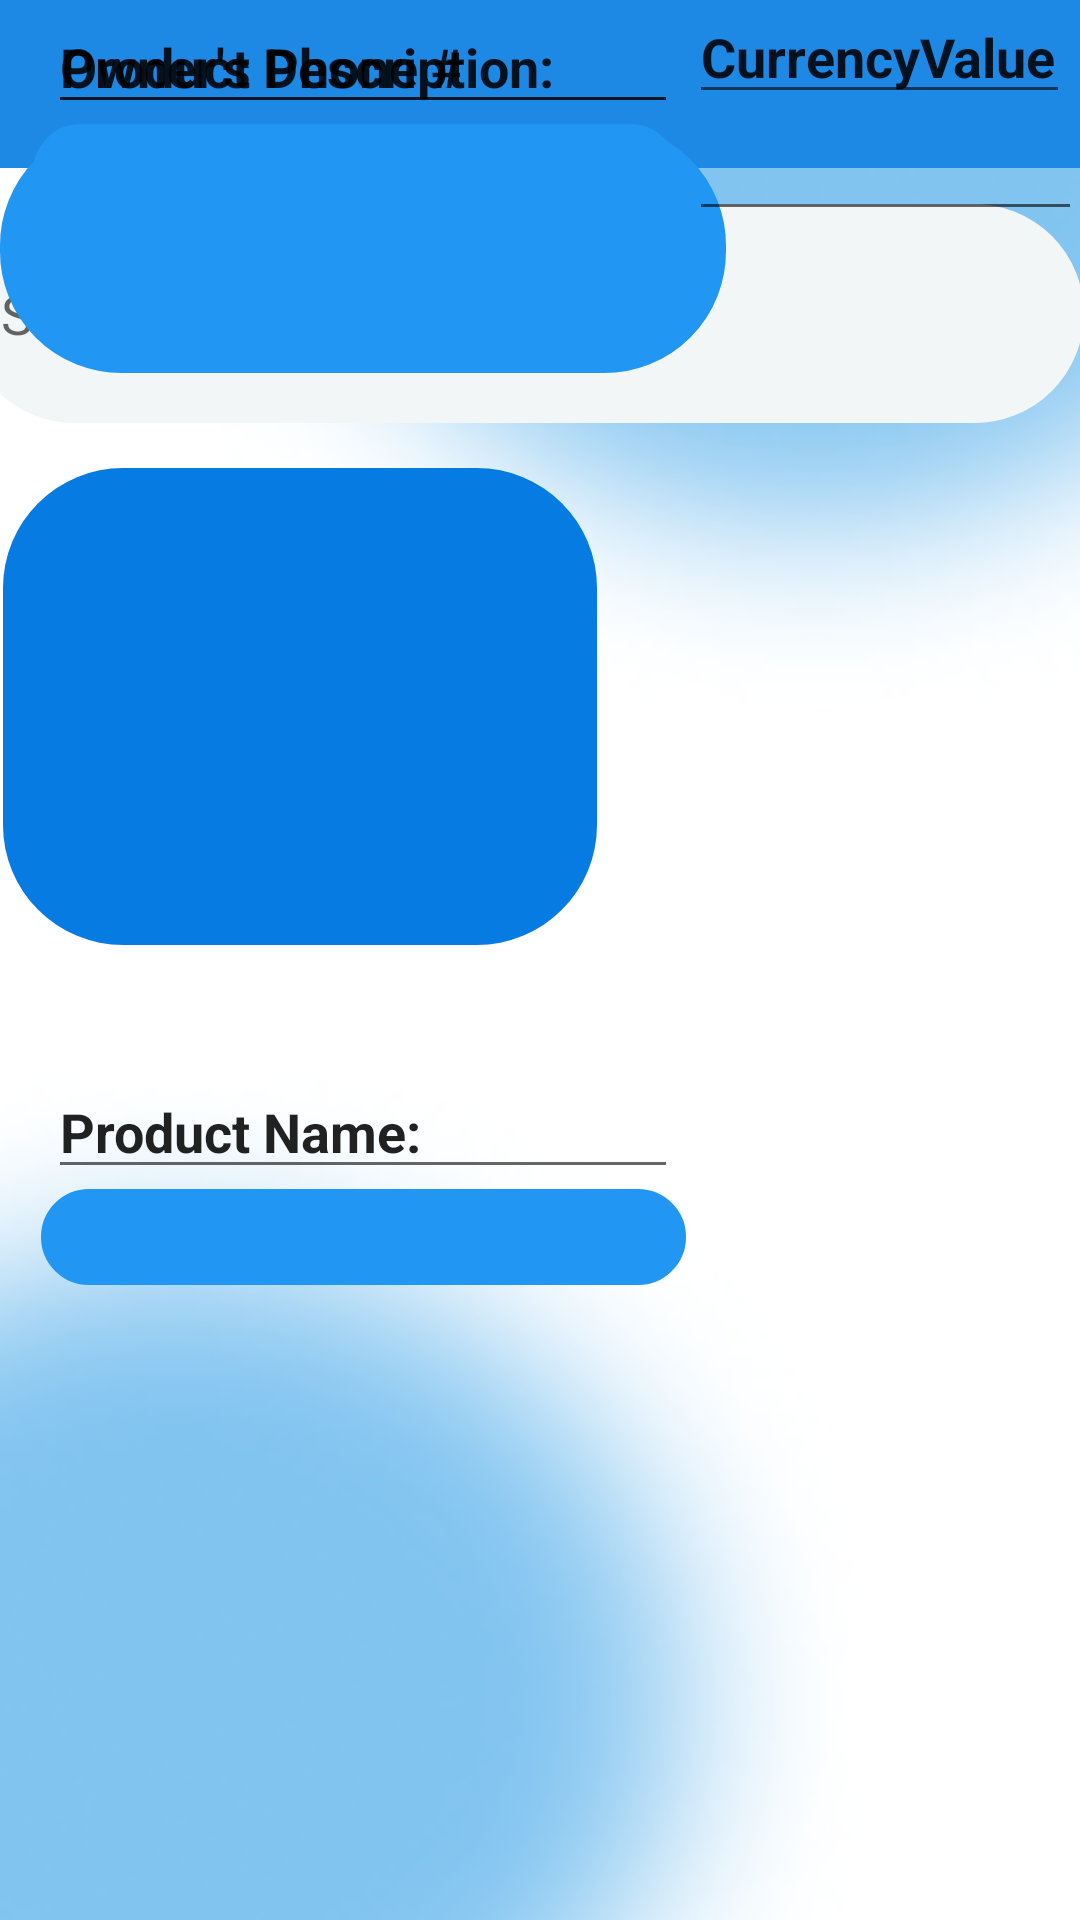

Produce the Android XML layout that renders to this screen, including the resource entries it uses.
<!-- AndroidManifest.xml: application theme AppTheme -->
<!-- res/layout/activity_buy_products.xml -->
<?xml version="1.0" encoding="utf-8"?>
<androidx.constraintlayout.widget.ConstraintLayout xmlns:android="http://schemas.android.com/apk/res/android"
    xmlns:app="http://schemas.android.com/apk/res-auto"

    
    xmlns:tools="http://schemas.android.com/tools"
    android:layout_width="match_parent"
    android:layout_height="match_parent"
    tools:context=".BuyProductsActivity">

    <ImageView
        android:id="@+id/backgroundImage"
        android:layout_width="match_parent"
        android:layout_height="match_parent"
        android:scaleType="centerCrop"
        android:src="@drawable/back"
        app:layout_constraintBottom_toBottomOf="parent"
        app:layout_constraintEnd_toEndOf="parent"
        app:layout_constraintHorizontal_bias="0.0"
        app:layout_constraintStart_toStartOf="parent"
        app:layout_constraintTop_toTopOf="parent"
        app:layout_constraintVertical_bias="1.0" />

    <androidx.appcompat.widget.Toolbar
        android:id="@+id/toolbar"
        android:layout_width="match_parent"
        android:layout_height="?attr/actionBarSize"
        android:background="#1E88E5"
        app:layout_constraintEnd_toEndOf="parent"
        app:layout_constraintStart_toStartOf="parent"
        app:layout_constraintTop_toTopOf="parent"
        app:popupTheme="@style/ThemeOverlay.AppCompat.Light"
        app:theme="@style/ThemeOverlay.AppCompat.Dark.ActionBar" />


    <EditText
        android:id="@+id/search_products"
        android:layout_width="373dp"
        android:layout_height="73dp"
        android:layout_marginTop="12dp"
        android:background="@drawable/rounded_edittext"
        android:backgroundTint="#F3F6F6"
        android:ems="10"
        android:fontFamily="@font/montserratextrabold"
        android:hint="@string/search_products"
        android:padding="12dp"
        app:layout_constraintEnd_toEndOf="parent"
        app:layout_constraintHorizontal_bias="0.93"
        app:layout_constraintStart_toStartOf="parent"
        app:layout_constraintTop_toBottomOf="@+id/toolbar" />

    <ImageView
        android:id="@+id/ProductImage"
        android:layout_width="198dp"
        android:layout_height="159dp"
        android:layout_marginTop="156dp"
        android:clickable="false"
        app:layout_constraintEnd_toEndOf="@+id/search_products"
        app:layout_constraintHorizontal_bias="0.075"
        app:layout_constraintStart_toStartOf="@+id/search_products"
        app:layout_constraintTop_toTopOf="parent"
        app:srcCompat="@drawable/rounded_button1" />


    <EditText
        android:id="@+id/Product_Name"
        android:layout_width="wrap_content"
        android:layout_height="wrap_content"
        android:layout_marginStart="16dp"
        android:layout_marginTop="40dp"
        android:ems="10"
        android:inputType="text"
        android:text="Product Name:"
        android:textStyle="bold"
        app:layout_constraintEnd_toEndOf="@+id/ProductImage"
        app:layout_constraintHorizontal_bias="0.0"
        app:layout_constraintStart_toStartOf="parent"
        app:layout_constraintTop_toBottomOf="@+id/ProductImage" />

    <EditText
        android:id="@+id/ProductDescription"
        android:layout_width="wrap_content"
        android:layout_height="wrap_content"
        android:ems="10"
        android:inputType="text"
        android:text="Product Description:"
        android:textStyle="bold"
        app:layout_constraintEnd_toEndOf="@+id/Product_Name"
        app:layout_constraintHorizontal_bias="0.0"
        app:layout_constraintStart_toStartOf="@+id/Product_Name"
        tools:layout_editor_absoluteY="461dp" />

    <EditText
        android:id="@+id/product_name"
        android:layout_width="215dp"
        android:layout_height="32dp"
        android:layout_alignParentStart="true"

        android:layout_alignParentTop="true"
        android:layout_centerInParent="true"
        android:layout_marginStart="16dp"
        android:background="@drawable/rounded_edittext"
        android:backgroundTint="#2196F3"
        android:fontFamily="@font/montserratextrabold"
        android:padding="12dp"
        app:layout_constraintEnd_toEndOf="@+id/Product_Name"
        app:layout_constraintStart_toStartOf="parent"
        app:layout_constraintTop_toBottomOf="@+id/Product_Name" />

    <EditText
        android:id="@+id/product_name3"
        android:layout_width="215dp"
        android:layout_height="32dp"
        android:layout_alignParentStart="true"

        android:layout_alignParentTop="true"
        android:layout_centerInParent="true"
        android:background="@drawable/rounded_edittext"
        android:backgroundTint="#2196F3"
        android:fontFamily="@font/montserratextrabold"
        android:padding="12dp"
        app:layout_constraintEnd_toEndOf="@+id/PhoneNumber"
        app:layout_constraintHorizontal_bias="1.0"
        app:layout_constraintStart_toStartOf="@+id/PhoneNumber"
        app:layout_constraintTop_toBottomOf="@+id/PhoneNumber" />

    <EditText
        android:id="@+id/product_name2"
        android:layout_width="242dp"
        android:layout_height="83dp"
        android:layout_alignParentStart="true"

        android:layout_alignParentTop="true"
        android:layout_centerInParent="true"
        android:background="@drawable/rounded_edittext"
        android:backgroundTint="#2196F3"
        android:fontFamily="@font/montserratextrabold"
        android:padding="12dp"
        app:layout_constraintEnd_toEndOf="@+id/ProductDescription"
        app:layout_constraintStart_toStartOf="@+id/ProductDescription"
        app:layout_constraintTop_toBottomOf="@+id/ProductDescription" />

    <EditText
        android:id="@+id/PhoneNumber"
        android:layout_width="wrap_content"
        android:layout_height="wrap_content"
        android:ems="10"
        android:inputType="text"
        android:text="Owner's Phone #"
        android:textStyle="bold"
        app:layout_constraintEnd_toEndOf="@+id/ProductDescription"
        app:layout_constraintHorizontal_bias="0.0"
        app:layout_constraintStart_toStartOf="@+id/ProductDescription"
        tools:layout_editor_absoluteY="639dp" />

    <EditText
        android:id="@+id/CurrencyValue"
        android:layout_width="127dp"
        android:layout_height="38dp"
        android:ems="10"
        android:inputType="text"
        android:text="CurrencyValue:"
        android:textStyle="bold"
        app:layout_constraintEnd_toEndOf="parent"
        app:layout_constraintHorizontal_bias="0.504"
        app:layout_constraintStart_toEndOf="@+id/Product_Name"
        tools:ignore="MissingConstraints"
        tools:layout_editor_absoluteY="341dp" />

    <EditText
        android:id="@+id/editTextNumber"
        android:layout_width="131dp"
        android:layout_height="35dp"
        android:layout_marginTop="4dp"
        android:ems="10"
        android:inputType="number"
        app:layout_constraintEnd_toEndOf="@+id/CurrencyValue"
        app:layout_constraintHorizontal_bias="0.0"
        app:layout_constraintStart_toStartOf="@+id/CurrencyValue"
        app:layout_constraintTop_toBottomOf="@+id/CurrencyValue" />

    
    
    
    
    
    
    
    
    

</androidx.constraintlayout.widget.ConstraintLayout>
<!-- resources referenced by this layout -->
<resources>
  <!-- drawable back: png bitmap (drawable-v24, 32051 bytes) -->
  <!-- drawable rounded_button1 (drawable) -->
  <?xml version="1.0" encoding="utf-8"?>
  <shape xmlns:android="http://schemas.android.com/apk/res/android">
      <solid android:color="#067BE2"/>
      <corners android:radius="40dp"/>
  </shape>
  <!-- drawable rounded_edittext (drawable) -->
  <?xml version="1.0" encoding="utf-8"?>
  <shape xmlns:android="http://schemas.android.com/apk/res/android">
      <solid android:color="#FFFFFF"/>
      <corners android:radius="40dp"/>
      <stroke android:color="#CCCCCC" android:width="1dp"/>
  </shape>
  <string name="search_products">Search products</string>
  <style name="AppTheme" parent="Theme.AppCompat.Light.NoActionBar">
          
          <item name="colorPrimary">@color/colorPrimary</item>
          <item name="colorPrimaryDark">@color/colorPrimaryDark</item>
          <item name="colorAccent">@color/colorAccent</item>
          <item name="windowActionBar">false</item>
          <item name="windowNoTitle">true</item>
      </style>
  <!-- not gathered from this repository: default colours our renderer supplied (Android Studio template values) -->
  <color name="colorPrimary">#FF6200EE</color>
  <color name="colorPrimaryDark">#FF3700B3</color>
  <color name="colorAccent">#FF03DAC5</color>
</resources>
